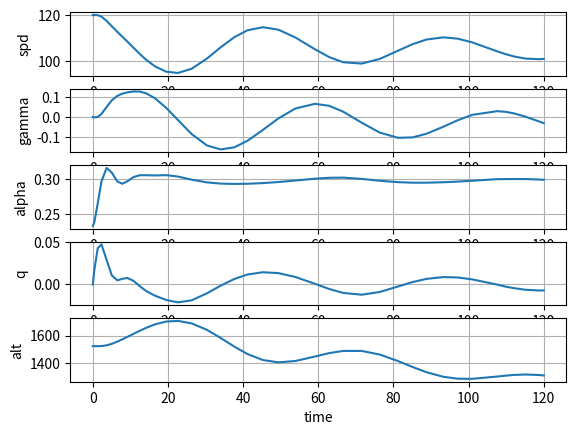

Write the Python code that produced this figure.

import math

import matplotlib.pyplot as plt
import numpy as np
from scipy.integrate import solve_ivp
from scipy.optimize import fsolve


# Concorde Data
rho0 = 1.225
g = 9.81

m = 120000.0    #kg
Sref = 360.0    #m²
Lref = 27.5     #m
Iyy = 14.5e6    #kg.m²
xcg = 0.50      #en%deLref

Cza = 2.3
Czq = 0
Czdm = 0.84
alpha0 = 0

Cm0 = 0.0
Cma25 = -0.71
Cmq = -0.12
Cmdm = -0.25

Cma = Cma25 + (xcg - 0.25)*Cza

Cx0 = 1.2/100
ki = 0.33

# Model de Poussee :     F = F0*((rho/rho0)**Mf)*((V0/V)**Lf)*dx
F0 = 690.4e3
V0 = 1
Lf = 0  
Mf = 1


# Trim de l'avion
alt = 1524.0
V = 120.0


# Matrice de retour d'état
Kdx = np.zeros(5)
Kdm = np.zeros(5)
# retour en q sur la profondeur
Kdm[3] = 0
KBF = [Kdx, Kdm]


# Paramètres de Simulation longi 
ddx = 0
ddm = -2/57.3 #rad
du = [ddx, ddm]

Tf = 120 #secondes


#functions
def atm(alt):
    if alt < 0:
        alt = 0
    if alt < 11000:
        T = 288.15 - 0.0065*alt 
        rho = rho0*(1 - 2.2558e-5*alt)**4.26
        rho_h = -(g/287.04 - 0.0065)/T
    else: 
        T = 216.65
        rho = 0.36*np.exp(-0.158*(alt - 11000)/1000)
        rho_h = -(g/287.04)/T
    return rho, rho_h

def FM(state):
    [V, gamma, alpha, q, alt, dx, dm] = state
    Cz = Cza * (alpha - alpha0) + Czdm * dm
    Cm = Cm0 + Cma * (alpha - alpha0) + Cmq * q*Lref/V + Cmdm * dm
    Cx = Cx0 + ki * Cz**2
    rho, rho_h = atm(alt)

    F = F0 * ((rho/rho0)**Mf) * ((V0/V)**Lf) * dx

    Pdyn = 0.5*rho*V*V
    X = Pdyn*Sref*Cx + m*g*np.sin(gamma)
    Z = Pdyn*Sref*Cz - m*g*np.cos(gamma)
    M = Pdyn*Sref*Lref*Cm
    
    return [F-X, Z, M]

def deriv_longi(state):
    [V, gamma, alpha, q, alt, dx, dm] = state
    [X, Z, M] = FM(state)
    dv = X / m
    dg = Z / (m * V)
    da = q - dg
    dq = M / Iyy
    dh = V * np.sin(gamma)
    return [dv, dg, da, dq, dh]

def trim_longi(V, alt):
    gamma = 0.0
    q = 0.0
    def Eq(X):
        [alpha, dx, dm] = X
        state = [V, gamma, alpha, q, alt, dx, dm]
        dl = deriv_longi(state)
        return [dl[0], dl[1], dl[3]]
    Xinit = [0,0,0]
    trim = fsolve(Eq, Xinit)
    return trim

def lin_longi(V, alt):
    [alpha, dx, dm] = trim_longi(V, alt)
    Cz = Cza*(alpha - alpha0) + Czdm*dm
    Cx = Cx0 + ki*Cz**2
    finesse = Cz/Cx
    rho, rho_h = atm(alt)
    
    A = np.zeros((5,5))
    A[0,0] = (Lf-2)*g/(V*finesse)
    A[0,1] = -g
    A[0,2] = -2*g*ki*Cza
    A[0,3] = -2*g*ki*Lref*Czq/V
    A[0,4] = (Mf-1)*g*rho_h/finesse
    
    A[1,0] = 2*g/(V**2)
    A[1,1] = 0
    A[1,2] = rho*V*Sref*Cza/(2*m)
    A[1,3] = rho*Sref*Lref*Czq/(2*m)
    A[1,4] = rho_h*g/V
    
    A[2,0] = -A[1,0]
    A[2,1] = 0
    A[2,2] = -A[1,2]
    A[2,3] = 1 - A[1,3]
    A[2,4] = -A[1,4]
    
    A[3,0] = 0
    A[3,1] = 0
    A[3,2] = rho*(V**2)*Sref*Lref*Cma/(2*Iyy)
    A[3,3] = rho*V*Sref*(Lref**2)*Cmq/(2*Iyy)
    A[3,4] = 0

    A[4,0] = 0
    A[4,1] = V
    A[4,2] = 0
    A[4,3] = 0
    A[4,4] = 0

    B = np.zeros((5,2))
    B[0,0] = F0*((rho/rho0)**Mf)*((V0/V)**Lf)/m
    B[0,1] = -2*g*ki*Czdm

    B[1,0] = 0
    B[1,1] = rho*V*Sref*Czdm/(2*m)
    
    B[2,0] = 0
    B[2,1] = -B[1,1]
    
    B[3,0] = 0
    B[3,1] = rho*(V**2)*Sref*Lref*Cmdm/(2*Iyy)

    B[4,0] = 0
    B[4,1] = 0
    return [A, B]

def sim_longi(V, h, ddu, KBF, Tf):
    trim_sim = trim_longi(V, h)
    
    a0 = trim_sim[0]
    dx0 = trim_sim[1]
    dm0 = trim_sim[2]
    [Kdx, Kdm] = KBF

    def sd(t,y):
        dx = dx0 + ddu[0] + np.dot(Kdx,y)
        dm = dm0 + ddu[1] + np.dot(Kdm,y)
        state = list(y) + [dx, dm]
        return deriv_longi(state)
    
    y0 = [V, 0, a0, 0, h]
    return solve_ivp(sd, [0, Tf], y0)

def sim_syslin(A, B, du, K, Tf):
    def sd(t,x):
        dx = np.dot(A,x) + np.dot(B, du + np.dot(K,x))
        return dx
    x0 = [0,0,0,0,0]
    return solve_ivp(sd, [0, Tf], x0)


rho, rho_h = atm(alt)
trim1 = trim_longi(V, alt)

print('\n Valeurs de trim à l\'équilibre \n')
print(f'alpha = {trim1[0]*57.3:.3f} deg')
print(f'Thrust = {trim1[1]*F0*rho/rho0/1000:.3f} kN')
print(f'dx = {trim1[1]*100:.3f} %')
print(f'dm = {trim1[2]*57.3:.3f} deg')


# Linéarisation et modes

def print_modes_longi(Asys):
    A = np.linalg.eig(Asys)[0]

    w0 = math.sqrt(abs(A[0]*A[1]))
    amort = abs(A[0]+A[1])/2
    amort1 = amort/w0
    wp = w0*math.sqrt(1-amort1**2)
    T = 2*math.pi/wp
    print(f'SPO : period = {T:.3f} s, amort = {amort1:.3f}')

    w0 = math.sqrt(abs(A[2]*A[3]))
    amort = abs(A[2]+A[3])/2
    amort1 = amort/w0
    wp = w0*math.sqrt(1-amort1**2)
    T = 2*math.pi/wp
    print(f'PHU : period = {T:.3f} s, amort = {amort1:.3f}')

    T3 = 1/abs(A[4])
    print(f'RAP : period = {T3:.3f} s')
    return []


[Alin, Blin] = lin_longi(V, alt)
print('\n Modes en Boucle Ouverte \n')
print_modes_longi(Alin)

AlinBF = Alin + np.dot(Blin,KBF)
print('\n Modes en Boucle Fermée \n')
print_modes_longi(AlinBF)


# simulation non linéaire
sim = sim_longi(V, alt, du, KBF, Tf)

# Affichage simulation
fig, axs = plt.subplots(5, 1)
axs[0].plot(sim.t, sim.y[0])
axs[0].set_ylabel('spd')
axs[0].grid(True)

axs[1].plot(sim.t, sim.y[1])
axs[1].set_ylabel('gamma')
axs[1].grid(True)

axs[2].plot(sim.t, sim.y[2])
axs[2].set_ylabel('alpha')
axs[2].grid(True)

axs[3].plot(sim.t, sim.y[3])
axs[3].set_ylabel('q')
axs[3].grid(True)

axs[4].plot(sim.t, sim.y[4])
axs[4].set_ylabel('alt')
axs[4].grid(True)

axs[4].set_xlabel('time')

plt.show()
